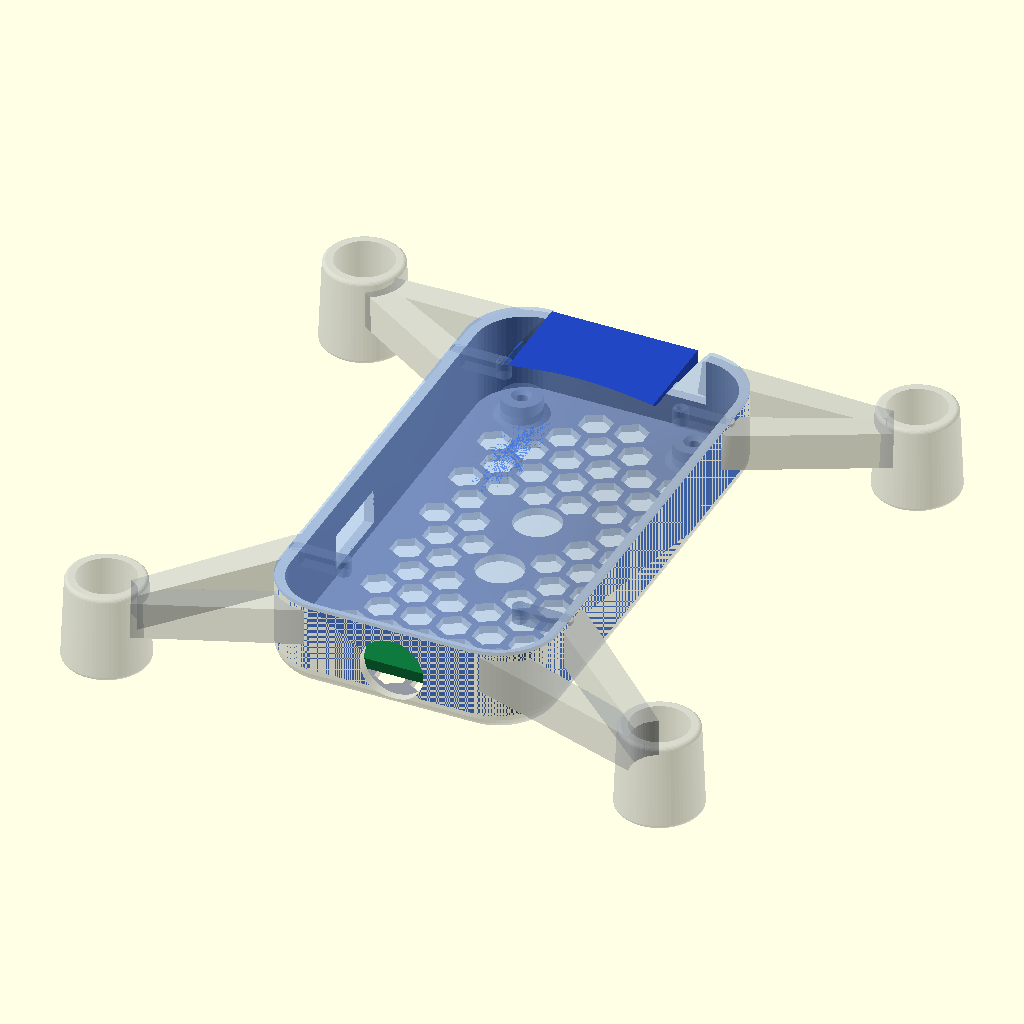
Cell 1 — every parameter at its default value.
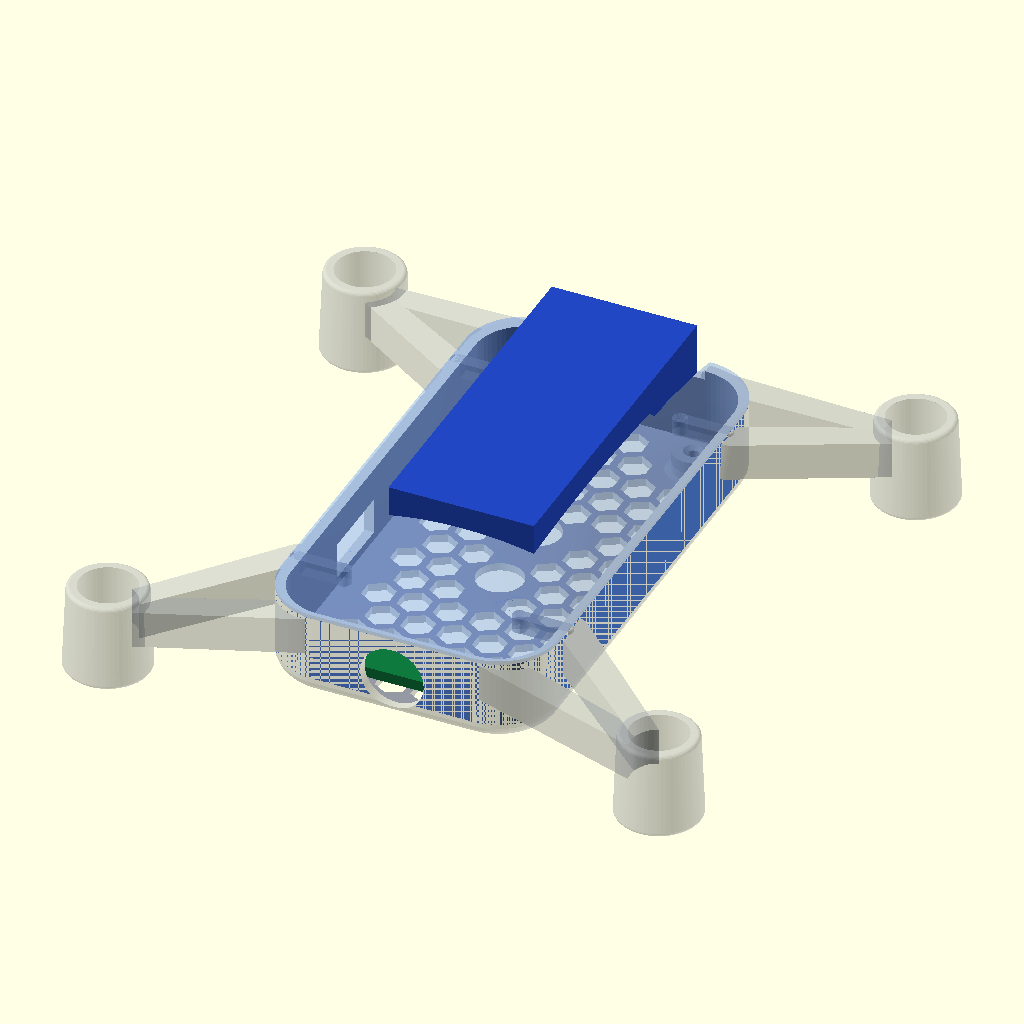
Cell 2: board_top = 11.6 (everything else at default).
The same orthographic view direction (rotation 55°, 0°, 25°; colour scheme Cornfield) for every cell, with the view re-fitted per cell, so scale and position can differ between cells.
OpenSCAD source file hardware/frame/tello_style/assembly_site_section.scad:
// STRATOSDRONE — side x-ray: battery riding ON TOP of the board, shown through
// a translucent shell (avoids OpenSCAD's cut-face colour loss on booleans).
// For site/README renders only — do not print.
// SPDX-License-Identifier: CERN-OHL-P-2.0
$fn = 48;
use <body_bottom_v2.scad>
use <body_top_v2.scad>

board_top = 5.8;
batt_w = 22; batt_l = 53; batt_h = 9.5;

color("#9298a3", 0.35) body_bottom_v2();
color("#2f6fed", 0.30) translate([0,0,13]) capot();
// mainboard stand-in (green PCB plate)
color("#0f7a3d") translate([0,0,4.2]) linear_extrude(1.6) offset(2) square([38-4,74-4], center=true);
// 1S pack resting on the board
color("#2247c4") translate([0,10,board_top+batt_h/2]) cube([batt_w,batt_l,batt_h], center=true);
Customizer parameters (derived from the source; name, type, default, range or options):
board_top: number, default 5.8
